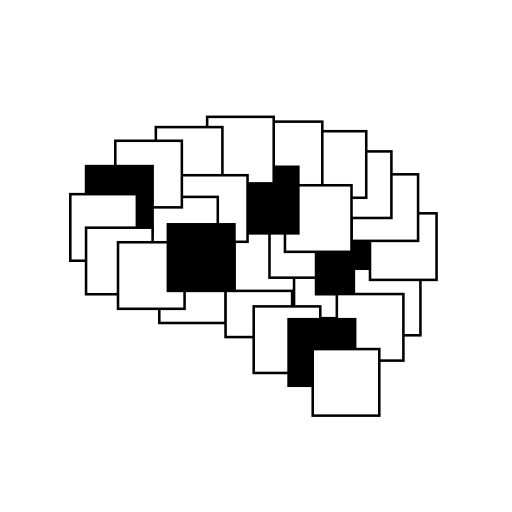
t = 0.00 s
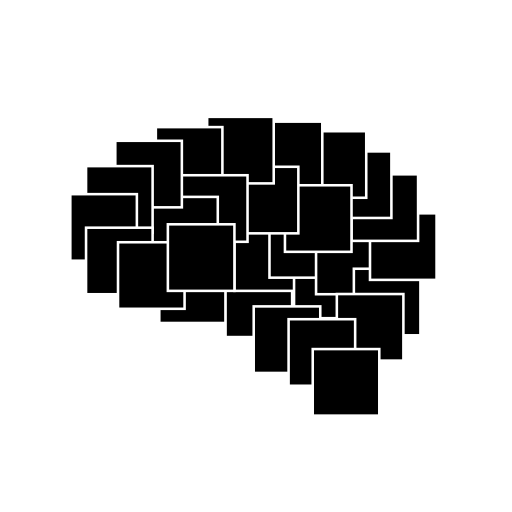
t = 1.00 s
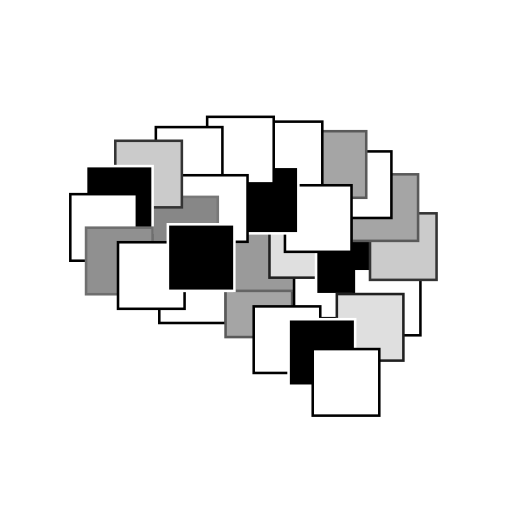
t = 1.74 s
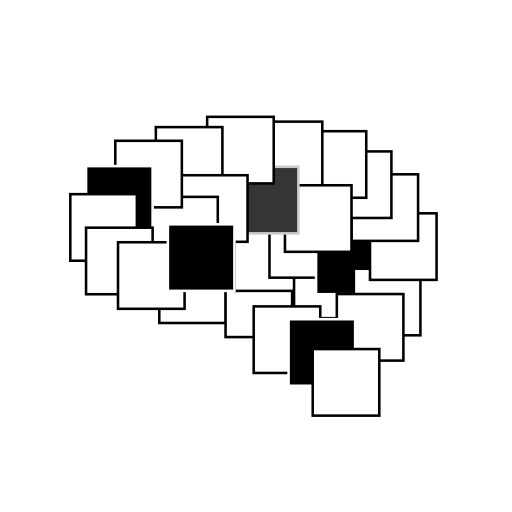
t = 2.61 s
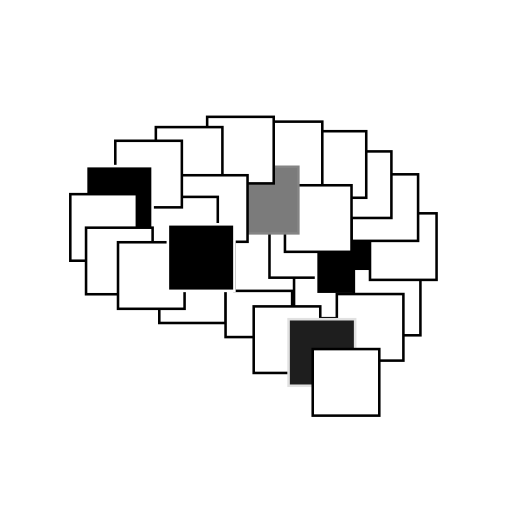
t = 3.50 s
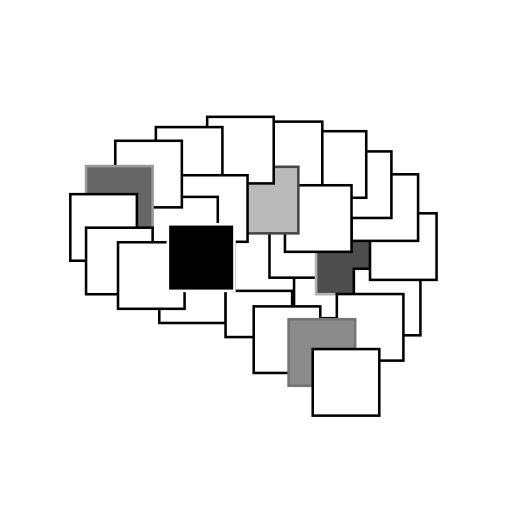
t = 4.32 s

The animated SVG that drew these frames (rendered in a browser with its animation timeline set to each time). Animation: 28 CSS @keyframes rules; one cycle of 5.20 s, repeats indefinitely.

<?xml version="1.0" encoding="UTF-8" standalone="no"?>
<svg id="logo_NBB_animated_repeat" width="100mm" height="100mm" viewBox="0 0 100 100" version="1.1" xmlns="http://www.w3.org/2000/svg" xmlns:svg="http://www.w3.org/2000/svg">
<g id="Atoms" transform="scale(1,1) translate(0, 0)" style="fill:#FFFFFF;stroke:#000000;font-size:0.0px;">
	<rect class="box" id="box_Atoms" x="31.111" y="50.084" width="13.0" height="13.0" style="fill-opacity:1;stroke-width:0.5;stroke-linecap:round;stroke-linejoin:miter;stroke-miterlimit:4;stroke-opacity:1"/>
</g>
<g id="Electrons" transform="scale(1,1) translate(0, 0)" style="fill:#FFFFFF;stroke:#000000;font-size:0.0px;">
	<rect class="box" id="box_Electrons" x="44.056" y="52.834" width="13.0" height="13.0" style="fill-opacity:1;stroke-width:0.5;stroke-linecap:round;stroke-linejoin:miter;stroke-miterlimit:4;stroke-opacity:1"/>
</g>
<g id="Magnets" transform="scale(1,1) translate(0, 0)" style="fill:#FFFFFF;stroke:#000000;font-size:0.0px;">
	<rect class="box" id="box_Magnets" x="45.787" y="43.810" width="13.0" height="13.0" style="fill-opacity:1;stroke-width:0.5;stroke-linecap:round;stroke-linejoin:miter;stroke-miterlimit:4;stroke-opacity:1"/>
</g>
<g id="Light" transform="scale(1,1) translate(0, 0)" style="fill:#FFFFFF;stroke:#000000;font-size:0.0px;">
	<rect class="box" id="box_Light" x="57.432" y="49.147" width="13.0" height="13.0" style="fill-opacity:1;stroke-width:0.5;stroke-linecap:round;stroke-linejoin:miter;stroke-miterlimit:4;stroke-opacity:1"/>
</g>
<g id="Sensors" transform="scale(1,1) translate(0, 0)" style="fill:#FFFFFF;stroke:#000000;font-size:0.0px;">
	<rect class="box" id="box_Sensors" x="52.633" y="41.232" width="13.0" height="13.0" style="fill-opacity:1;stroke-width:0.5;stroke-linecap:round;stroke-linejoin:miter;stroke-miterlimit:4;stroke-opacity:1"/>
</g>
<g id="Motors" transform="scale(1,1) translate(0, 0)" style="fill:#000000;stroke:#000000;font-size:0.0px;">
	<rect class="box" id="box_Motors" x="61.730" y="44.465" width="13.0" height="13.0" style="fill-opacity:1;stroke-width:0.5;stroke-linecap:round;stroke-linejoin:miter;stroke-miterlimit:4;stroke-opacity:1"/>
</g>
<g id="Transistors" transform="scale(1,1) translate(0, 0)" style="fill:#FFFFFF;stroke:#000000;font-size:0.0px;">
	<rect class="box" id="box_Transistors" x="69.113" y="52.489" width="13.0" height="13.0" style="fill-opacity:1;stroke-width:0.5;stroke-linecap:round;stroke-linejoin:miter;stroke-miterlimit:4;stroke-opacity:1"/>
</g>
<g id="Amplifiers" transform="scale(1,1) translate(0, 0)" style="fill:#FFFFFF;stroke:#000000;font-size:0.0px;">
	<rect class="box" id="box_Amplifiers" x="72.266" y="41.664" width="13.0" height="13.0" style="fill-opacity:1;stroke-width:0.5;stroke-linecap:round;stroke-linejoin:miter;stroke-miterlimit:4;stroke-opacity:1"/>
</g>
<g id="Circuits" transform="scale(1,1) translate(0, 0)" style="fill:#FFFFFF;stroke:#000000;font-size:0.0px;">
	<rect class="box" id="box_Circuits" x="68.657" y="34.046" width="13.0" height="13.0" style="fill-opacity:1;stroke-width:0.5;stroke-linecap:round;stroke-linejoin:miter;stroke-miterlimit:4;stroke-opacity:1"/>
</g>
<g id="Data" transform="scale(1,1) translate(0, 0)" style="fill:#FFFFFF;stroke:#000000;font-size:0.0px;">
	<rect class="box" id="box_Data" x="63.446" y="29.572" width="13.0" height="13.0" style="fill-opacity:1;stroke-width:0.5;stroke-linecap:round;stroke-linejoin:miter;stroke-miterlimit:4;stroke-opacity:1"/>
</g>
<g id="Logic" transform="scale(1,1) translate(0, 0)" style="fill:#FFFFFF;stroke:#000000;font-size:0.0px;">
	<rect class="box" id="box_Logic" x="58.531" y="25.627" width="13.0" height="13.0" style="fill-opacity:1;stroke-width:0.5;stroke-linecap:round;stroke-linejoin:miter;stroke-miterlimit:4;stroke-opacity:1"/>
</g>
<g id="Memory" transform="scale(1,1) translate(0, 0)" style="fill:#FFFFFF;stroke:#000000;font-size:0.0px;">
	<rect class="box" id="box_Memory" x="49.949" y="23.757" width="13.0" height="13.0" style="fill-opacity:1;stroke-width:0.5;stroke-linecap:round;stroke-linejoin:miter;stroke-miterlimit:4;stroke-opacity:1"/>
</g>
<g id="FPGAs" transform="scale(1,1) translate(0, 0)" style="fill:#FFFFFF;stroke:#000000;font-size:0.0px;">
	<rect class="box" id="box_FPGAs" x="55.655" y="36.185" width="13.0" height="13.0" style="fill-opacity:1;stroke-width:0.5;stroke-linecap:round;stroke-linejoin:miter;stroke-miterlimit:4;stroke-opacity:1"/>
</g>
<g id="Computers" transform="scale(1,1) translate(0, 0)" style="fill:#000000;stroke:#000000;font-size:0.0px;">
	<rect class="box" id="box_Computers" x="45.271" y="32.576" width="13.0" height="13.0" style="fill-opacity:1;stroke-width:0.5;stroke-linecap:round;stroke-linejoin:miter;stroke-miterlimit:4;stroke-opacity:1"/>
</g>
<g id="Control" transform="scale(1,1) translate(0, 0)" style="fill:#FFFFFF;stroke:#000000;font-size:0.0px;">
	<rect class="box" id="box_Control" x="40.460" y="22.821" width="13.0" height="13.0" style="fill-opacity:1;stroke-width:0.5;stroke-linecap:round;stroke-linejoin:miter;stroke-miterlimit:4;stroke-opacity:1"/>
</g>
<g id="Robotics" transform="scale(1,1) translate(0, 0)" style="fill:#FFFFFF;stroke:#000000;font-size:0.0px;">
	<rect class="box" id="box_Robotics" x="30.438" y="24.826" width="13.0" height="13.0" style="fill-opacity:1;stroke-width:0.5;stroke-linecap:round;stroke-linejoin:miter;stroke-miterlimit:4;stroke-opacity:1"/>
</g>
<g id="Power" transform="scale(1,1) translate(0, 0)" style="fill:#FFFFFF;stroke:#000000;font-size:0.0px;">
	<rect class="box" id="box_Power" x="35.347" y="34.227" width="13.0" height="13.0" style="fill-opacity:1;stroke-width:0.5;stroke-linecap:round;stroke-linejoin:miter;stroke-miterlimit:4;stroke-opacity:1"/>
</g>
<g id="Systems" transform="scale(1,1) translate(0, 0)" style="fill:#FFFFFF;stroke:#000000;font-size:0.0px;">
	<rect class="box" id="box_Systems" x="29.536" y="38.456" width="13.0" height="13.0" style="fill-opacity:1;stroke-width:0.5;stroke-linecap:round;stroke-linejoin:miter;stroke-miterlimit:4;stroke-opacity:1"/>
</g>
<g id="Linux" transform="scale(1,1) translate(0, 0)" style="fill:#FFFFFF;stroke:#000000;font-size:0.0px;">
	<rect class="box" id="box_Linux" x="22.519" y="27.498" width="13.0" height="13.0" style="fill-opacity:1;stroke-width:0.5;stroke-linecap:round;stroke-linejoin:miter;stroke-miterlimit:4;stroke-opacity:1"/>
</g>
<g id="Python" transform="scale(1,1) translate(0, 0)" style="fill:#000000;stroke:#000000;font-size:0.0px;">
	<rect class="box" id="box_Python" x="16.807" y="32.443" width="13.0" height="13.0" style="fill-opacity:1;stroke-width:0.5;stroke-linecap:round;stroke-linejoin:miter;stroke-miterlimit:4;stroke-opacity:1"/>
</g>
<g id="Networks" transform="scale(1,1) translate(0, 0)" style="fill:#FFFFFF;stroke:#000000;font-size:0.0px;">
	<rect class="box" id="box_Networks" x="13.733" y="37.922" width="13.0" height="13.0" style="fill-opacity:1;stroke-width:0.5;stroke-linecap:round;stroke-linejoin:miter;stroke-miterlimit:4;stroke-opacity:1"/>
</g>
<g id="Websites" transform="scale(1,1) translate(0, 0)" style="fill:#FFFFFF;stroke:#000000;font-size:0.0px;">
	<rect class="box" id="box_Websites" x="16.807" y="44.470" width="13.0" height="13.0" style="fill-opacity:1;stroke-width:0.5;stroke-linecap:round;stroke-linejoin:miter;stroke-miterlimit:4;stroke-opacity:1"/>
</g>
<g id="Servers" transform="scale(1,1) translate(0, 0)" style="fill:#FFFFFF;stroke:#000000;font-size:0.0px;">
	<rect class="box" id="box_Servers" x="49.552" y="59.843" width="13.0" height="13.0" style="fill-opacity:1;stroke-width:0.5;stroke-linecap:round;stroke-linejoin:miter;stroke-miterlimit:4;stroke-opacity:1"/>
</g>
<g id="Security" transform="scale(1,1) translate(0, 0)" style="fill:#FFFFFF;stroke:#000000;font-size:0.0px;">
	<rect class="box" id="box_Security" x="65.787" y="57.432" width="13.0" height="13.0" style="fill-opacity:1;stroke-width:0.5;stroke-linecap:round;stroke-linejoin:miter;stroke-miterlimit:4;stroke-opacity:1"/>
</g>
<g id="Audio" transform="scale(1,1) translate(0, 0)" style="fill:#000000;stroke:#000000;font-size:0.0px;">
	<rect class="box" id="box_Audio" x="56.365" y="62.345" width="13.0" height="13.0" style="fill-opacity:1;stroke-width:0.5;stroke-linecap:round;stroke-linejoin:miter;stroke-miterlimit:4;stroke-opacity:1"/>
</g>
<g id="Vision" transform="scale(1,1) translate(0, 0)" style="fill:#FFFFFF;stroke:#000000;font-size:0.0px;">
	<rect class="box" id="box_Vision" x="61.080" y="68.178" width="13.0" height="13.0" style="fill-opacity:1;stroke-width:0.5;stroke-linecap:round;stroke-linejoin:miter;stroke-miterlimit:4;stroke-opacity:1"/>
</g>
<g id="Learning" transform="scale(1,1) translate(0, 0)" style="fill:#FFFFFF;stroke:#000000;font-size:0.0px;">
	<rect class="box" id="box_Learning" x="23.050" y="47.314" width="13.0" height="13.0" style="fill-opacity:1;stroke-width:0.5;stroke-linecap:round;stroke-linejoin:miter;stroke-miterlimit:4;stroke-opacity:1"/>
</g>
<g id="Intelligence" transform="scale(1,1) translate(0, 0)" style="fill:#000000;stroke:#000000;font-size:0.0px;">
	<rect class="box" id="box_Intelligence" x="32.787" y="43.810" width="13.0" height="13.0" style="fill-opacity:1;stroke-width:0.5;stroke-linecap:round;stroke-linejoin:miter;stroke-miterlimit:4;stroke-opacity:1"/>
</g>
<style>
	#Atoms  {animation: animate_Atoms 4.20s linear infinite; animation-delay: 1s}
	#Electrons  {animation: animate_Electrons 4.20s linear infinite; animation-delay: 1s}
	#Magnets  {animation: animate_Magnets 4.20s linear infinite; animation-delay: 1s}
	#Light  {animation: animate_Light 4.20s linear infinite; animation-delay: 1s}
	#Sensors  {animation: animate_Sensors 4.20s linear infinite; animation-delay: 1s}
	#Motors  {animation: animate_Motors 4.20s linear infinite; animation-delay: 1s}
	#Transistors  {animation: animate_Transistors 4.20s linear infinite; animation-delay: 1s}
	#Amplifiers  {animation: animate_Amplifiers 4.20s linear infinite; animation-delay: 1s}
	#Circuits  {animation: animate_Circuits 4.20s linear infinite; animation-delay: 1s}
	#Data  {animation: animate_Data 4.20s linear infinite; animation-delay: 1s}
	#Logic  {animation: animate_Logic 4.20s linear infinite; animation-delay: 1s}
	#Memory  {animation: animate_Memory 4.20s linear infinite; animation-delay: 1s}
	#FPGAs  {animation: animate_FPGAs 4.20s linear infinite; animation-delay: 1s}
	#Computers  {animation: animate_Computers 4.20s linear infinite; animation-delay: 1s}
	#Control  {animation: animate_Control 4.20s linear infinite; animation-delay: 1s}
	#Robotics  {animation: animate_Robotics 4.20s linear infinite; animation-delay: 1s}
	#Power  {animation: animate_Power 4.20s linear infinite; animation-delay: 1s}
	#Systems  {animation: animate_Systems 4.20s linear infinite; animation-delay: 1s}
	#Linux  {animation: animate_Linux 4.20s linear infinite; animation-delay: 1s}
	#Python  {animation: animate_Python 4.20s linear infinite; animation-delay: 1s}
	#Networks  {animation: animate_Networks 4.20s linear infinite; animation-delay: 1s}
	#Websites  {animation: animate_Websites 4.20s linear infinite; animation-delay: 1s}
	#Servers  {animation: animate_Servers 4.20s linear infinite; animation-delay: 1s}
	#Security  {animation: animate_Security 4.20s linear infinite; animation-delay: 1s}
	#Audio  {animation: animate_Audio 4.20s linear infinite; animation-delay: 1s}
	#Vision  {animation: animate_Vision 4.20s linear infinite; animation-delay: 1s}
	#Learning  {animation: animate_Learning 4.20s linear infinite; animation-delay: 1s}
	#Intelligence  {animation: animate_Intelligence 4.20s linear infinite; animation-delay: 1s}

	@keyframes animate_Atoms {
		0%     {fill:#000000;stroke:#FFFFFF;}
		13%    {fill:#FFFFFF;stroke:#000000;}
		100%   {fill:#FFFFFF;stroke:#000000;}
	}

	@keyframes animate_Electrons {
		0%     {fill:#000000;stroke:#FFFFFF;}
		27%    {fill:#FFFFFF;stroke:#000000;}
		100%   {fill:#FFFFFF;stroke:#000000;}
	}

	@keyframes animate_Magnets {
		0%     {fill:#000000;stroke:#FFFFFF;}
		29%    {fill:#FFFFFF;stroke:#000000;}
		100%   {fill:#FFFFFF;stroke:#000000;}
	}

	@keyframes animate_Light {
		0%     {fill:#000000;stroke:#FFFFFF;}
		13%    {fill:#FFFFFF;stroke:#000000;}
		100%   {fill:#FFFFFF;stroke:#000000;}
	}

	@keyframes animate_Sensors {
		0%     {fill:#000000;stroke:#FFFFFF;}
		20%    {fill:#FFFFFF;stroke:#000000;}
		100%   {fill:#FFFFFF;stroke:#000000;}
	}

	@keyframes animate_Motors {
		0%     {fill:#000000;stroke:#FFFFFF;}
		70%    {fill:#000000;stroke:#FFFFFF;}
		100%   {fill:#FFFFFF;stroke:#000000;}
	}

	@keyframes animate_Transistors {
		0%     {fill:#000000;stroke:#FFFFFF;}
		6%    {fill:#FFFFFF;stroke:#000000;}
		100%   {fill:#FFFFFF;stroke:#000000;}
	}

	@keyframes animate_Amplifiers {
		0%     {fill:#000000;stroke:#FFFFFF;}
		22%    {fill:#FFFFFF;stroke:#000000;}
		100%   {fill:#FFFFFF;stroke:#000000;}
	}

	@keyframes animate_Circuits {
		0%     {fill:#000000;stroke:#FFFFFF;}
		27%    {fill:#FFFFFF;stroke:#000000;}
		100%   {fill:#FFFFFF;stroke:#000000;}
	}

	@keyframes animate_Data {
		0%     {fill:#000000;stroke:#FFFFFF;}
		15%    {fill:#FFFFFF;stroke:#000000;}
		100%   {fill:#FFFFFF;stroke:#000000;}
	}

	@keyframes animate_Logic {
		0%     {fill:#000000;stroke:#FFFFFF;}
		27%    {fill:#FFFFFF;stroke:#000000;}
		100%   {fill:#FFFFFF;stroke:#000000;}
	}

	@keyframes animate_Memory {
		0%     {fill:#000000;stroke:#FFFFFF;}
		15%    {fill:#FFFFFF;stroke:#000000;}
		100%   {fill:#FFFFFF;stroke:#000000;}
	}

	@keyframes animate_FPGAs {
		0%     {fill:#000000;stroke:#FFFFFF;}
		15%    {fill:#FFFFFF;stroke:#000000;}
		100%   {fill:#FFFFFF;stroke:#000000;}
	}

	@keyframes animate_Computers {
		0%     {fill:#000000;stroke:#FFFFFF;}
		22%    {fill:#000000;stroke:#FFFFFF;}
		100%   {fill:#FFFFFF;stroke:#000000;}
	}

	@keyframes animate_Control {
		0%     {fill:#000000;stroke:#FFFFFF;}
		9%    {fill:#FFFFFF;stroke:#000000;}
		100%   {fill:#FFFFFF;stroke:#000000;}
	}

	@keyframes animate_Robotics {
		0%     {fill:#000000;stroke:#FFFFFF;}
		15%    {fill:#FFFFFF;stroke:#000000;}
		100%   {fill:#FFFFFF;stroke:#000000;}
	}

	@keyframes animate_Power {
		0%     {fill:#000000;stroke:#FFFFFF;}
		13%    {fill:#FFFFFF;stroke:#000000;}
		100%   {fill:#FFFFFF;stroke:#000000;}
	}

	@keyframes animate_Systems {
		0%     {fill:#000000;stroke:#FFFFFF;}
		33%    {fill:#FFFFFF;stroke:#000000;}
		100%   {fill:#FFFFFF;stroke:#000000;}
	}

	@keyframes animate_Linux {
		0%     {fill:#000000;stroke:#FFFFFF;}
		22%    {fill:#FFFFFF;stroke:#000000;}
		100%   {fill:#FFFFFF;stroke:#000000;}
	}

	@keyframes animate_Python {
		0%     {fill:#000000;stroke:#FFFFFF;}
		65%    {fill:#000000;stroke:#FFFFFF;}
		100%   {fill:#FFFFFF;stroke:#000000;}
	}

	@keyframes animate_Networks {
		0%     {fill:#000000;stroke:#FFFFFF;}
		13%    {fill:#FFFFFF;stroke:#000000;}
		100%   {fill:#FFFFFF;stroke:#000000;}
	}

	@keyframes animate_Websites {
		0%     {fill:#000000;stroke:#FFFFFF;}
		31%    {fill:#FFFFFF;stroke:#000000;}
		100%   {fill:#FFFFFF;stroke:#000000;}
	}

	@keyframes animate_Servers {
		0%     {fill:#000000;stroke:#FFFFFF;}
		9%    {fill:#FFFFFF;stroke:#000000;}
		100%   {fill:#FFFFFF;stroke:#000000;}
	}

	@keyframes animate_Security {
		0%     {fill:#000000;stroke:#FFFFFF;}
		20%    {fill:#FFFFFF;stroke:#000000;}
		100%   {fill:#FFFFFF;stroke:#000000;}
	}

	@keyframes animate_Audio {
		0%     {fill:#000000;stroke:#FFFFFF;}
		54%    {fill:#000000;stroke:#FFFFFF;}
		100%   {fill:#FFFFFF;stroke:#000000;}
	}

	@keyframes animate_Vision {
		0%     {fill:#000000;stroke:#FFFFFF;}
		13%    {fill:#FFFFFF;stroke:#000000;}
		100%   {fill:#FFFFFF;stroke:#000000;}
	}

	@keyframes animate_Learning {
		0%     {fill:#000000;stroke:#FFFFFF;}
		6%    {fill:#FFFFFF;stroke:#000000;}
		100%   {fill:#FFFFFF;stroke:#000000;}
	}

	@keyframes animate_Intelligence {
		0%     {fill:#000000;stroke:#FFFFFF;}
		88%    {fill:#000000;stroke:#FFFFFF;}
		100%   {fill:#FFFFFF;stroke:#000000;}
	}
</style>
</svg>